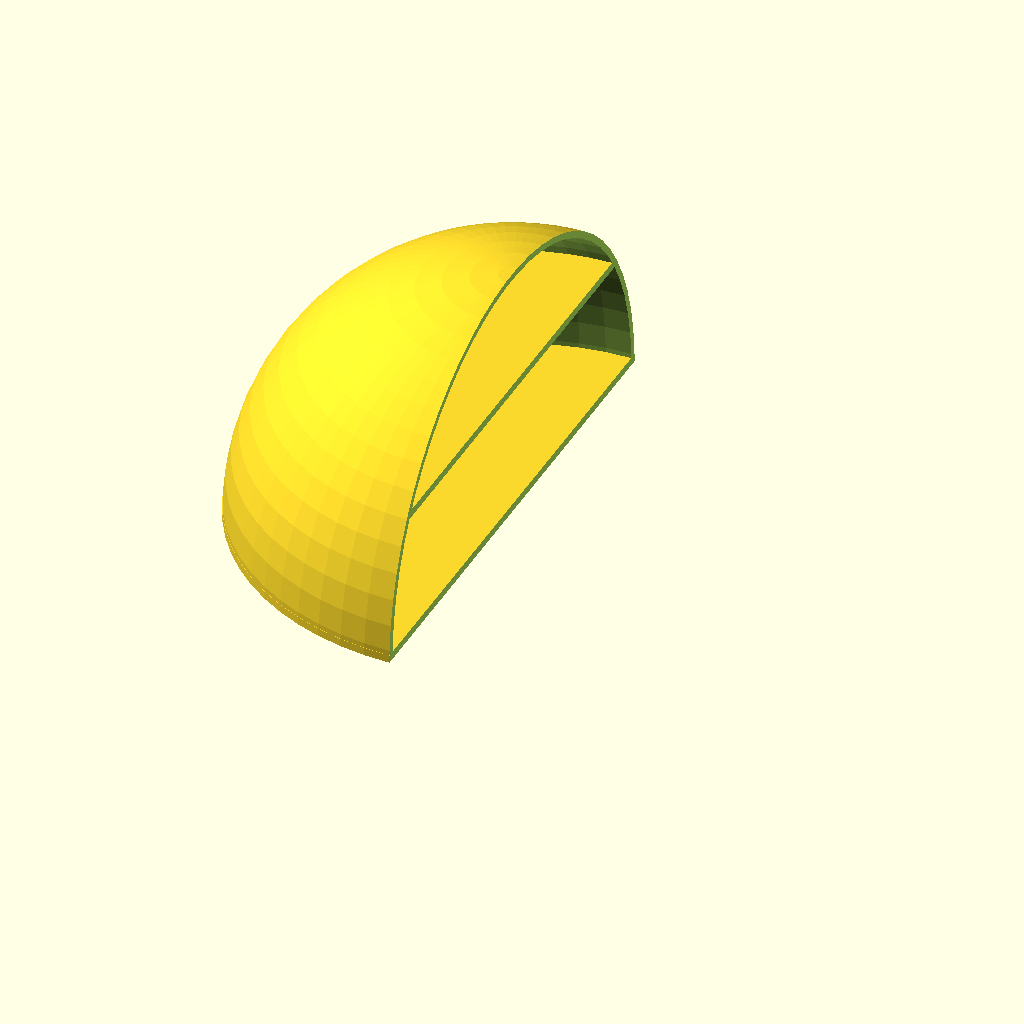
Cell 1: the model at its default parameters.
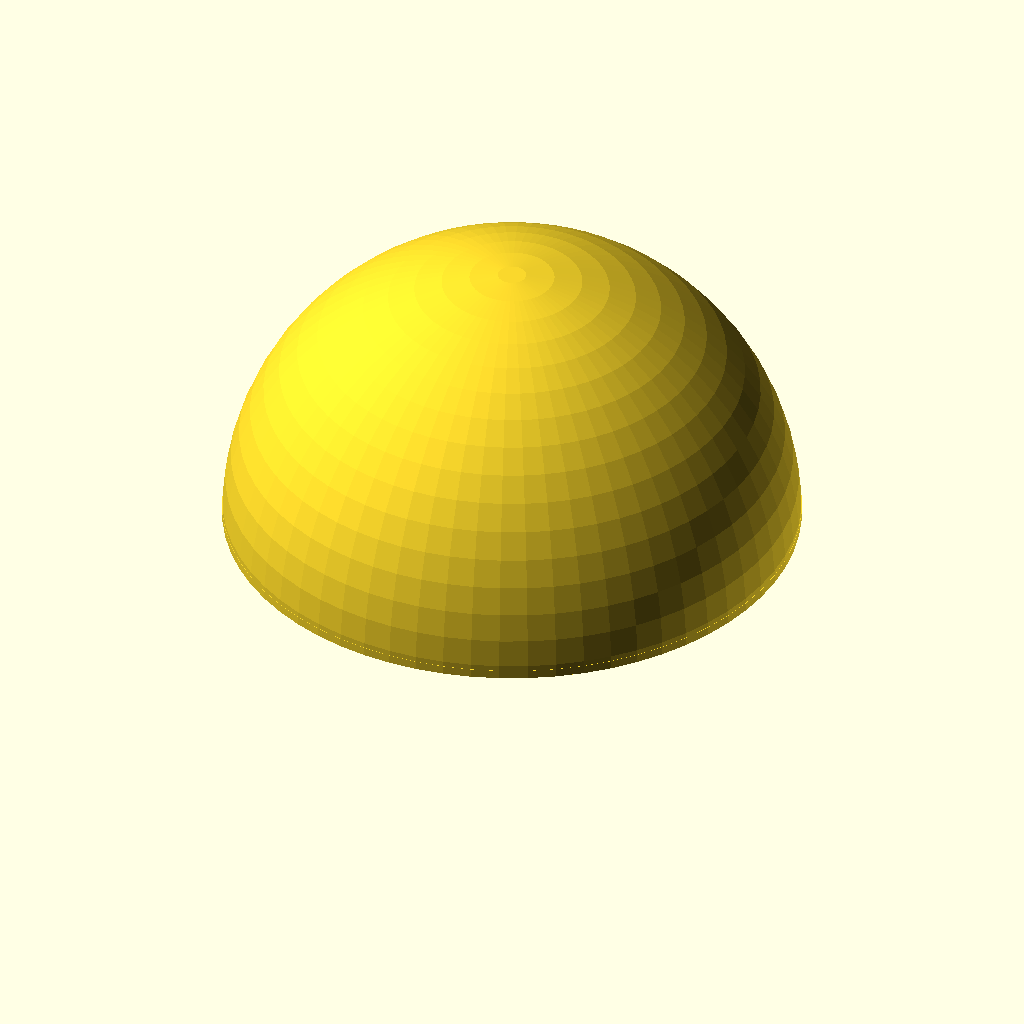
Cell 2 — klippeito set to false, the other parameters unchanged.
All cells are drawn from the same view direction (rotation 55°, 0°, 25°, orthographic, colour scheme Cornfield), but the view is re-fitted for each cell, so position and scale can differ between cells as well as the parameter.
OpenSCAD source file Bestillinger/Jonas/Varla stone/Sokkel/lamp_stand.scad:
/*
 * vim:ts=4:sw=4:sts=4:et:ai:si:fdm=marker
 */
include <ymse.scad>

$fn = $preview ? 64 : 512;

bugfix = $preview ? .1 : 0;

kuledia = 200;
kutt = 85;
tykkelse = 5;
bunn = 3;
mellomgulv = 3;
klippeito = true;

module hul_kule(dia, tykkelse) {
    difference() {
        sphere(d=dia);
        sphere(d=dia-tykkelse);
    }
}

module halvkule(dia, tykkelse) {
    difference() {
        hul_kule(dia, tykkelse);
        translate([-dia/2,-dia/2,-dia/2]) {
            cube([dia,dia,dia/2]);
        }
    }
}

// Main
module main() {
    halvkule(kuledia, tykkelse);
    if (bunn > 0) {
        cylinder(d=kuledia,h=bunn);
    }
    if (mellomgulv > 0) {
        r = kuledia/2;
        mh = r/2;
        pe = sqrt(pow(r,2)-pow(mh,2));
        echo(str("kuledia = ", kuledia, ", mh = ", mh, " og pe = ", pe));
        translate([0,0,mh]) {
            cylinder(r=pe-bunn,h=bunn);
        }
    }
}

if (klippeito) {
    difference() {
        main();
        translate([0,-kuledia/2,-bugfix]) {
            cube([kuledia/2,kuledia,kuledia/2]);
        }
    }
} else {
    main();
}
Customizer parameters (derived from the source; name, type, default, range or options):
kuledia: number, default 200
kutt: number, default 85
tykkelse: number, default 5
bunn: number, default 3
mellomgulv: number, default 3
klippeito: bool, default true
